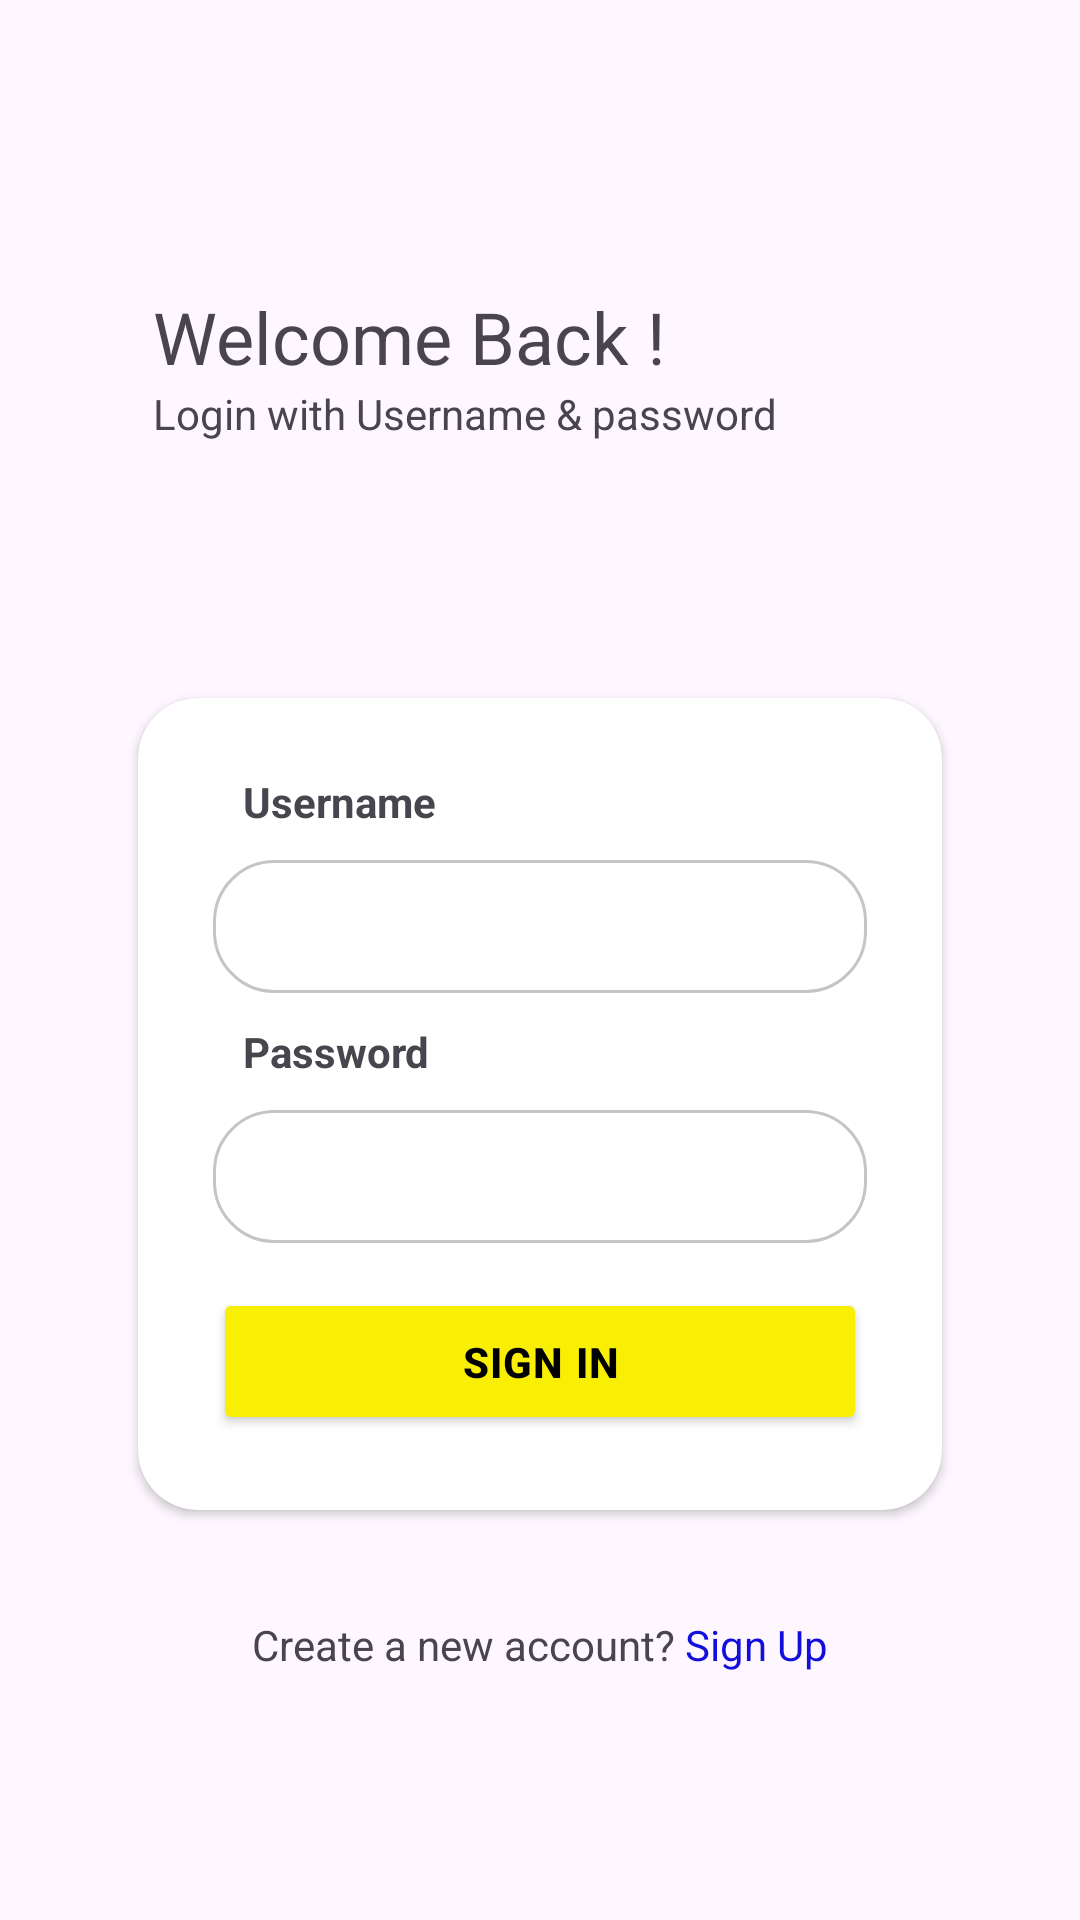

Produce the Android XML layout that renders to this screen, including the resource entries it uses.
<!-- AndroidManifest.xml: application theme Theme.ShoppersApp -->
<!-- res/layout/fragment_sign_in.xml -->
<?xml version="1.0" encoding="utf-8"?>
<androidx.constraintlayout.widget.ConstraintLayout xmlns:android="http://schemas.android.com/apk/res/android"
    xmlns:app="http://schemas.android.com/apk/res-auto"
    xmlns:tools="http://schemas.android.com/tools"
    android:layout_width="match_parent"
    android:layout_height="match_parent"
    tools:context=".ui.fragments.SignInFragment">

    <androidx.constraintlayout.widget.Guideline
        android:id="@+id/glLeftSignIn"
        android:layout_width="wrap_content"
        android:layout_height="wrap_content"
        android:orientation="vertical"
        app:layout_constraintGuide_percent="0.1" />

    <androidx.constraintlayout.widget.Guideline
        android:id="@+id/glRightSignIn"
        android:layout_width="wrap_content"
        android:layout_height="wrap_content"
        android:orientation="vertical"
        app:layout_constraintGuide_percent="0.9" />

    <androidx.constraintlayout.widget.Guideline
        android:id="@+id/glTopSignIn"
        android:layout_width="wrap_content"
        android:layout_height="wrap_content"
        android:orientation="horizontal"
        app:layout_constraintGuide_percent="0.15" />

    <TextView
        android:id="@+id/tvTitleSignIn"
        android:layout_width="wrap_content"
        android:layout_height="wrap_content"
        android:text="Welcome Back !"
        android:textSize="24sp"
        app:layout_constraintLeft_toRightOf="@+id/glLeftSignIn"
        app:layout_constraintTop_toBottomOf="@+id/glTopSignIn"
        android:layout_marginLeft="15dp" />

    <TextView
        android:id="@+id/tvSubTitleSignIn"
        android:layout_width="wrap_content"
        android:layout_height="wrap_content"
        android:text="Login with Username &amp; password"
        app:layout_constraintLeft_toLeftOf="@+id/tvTitleSignIn"
        app:layout_constraintTop_toBottomOf="@id/tvTitleSignIn" />

    <androidx.cardview.widget.CardView
        android:id="@+id/cvSignIn"
        android:layout_width="0dp"
        android:layout_height="wrap_content"
        app:layout_constraintBottom_toBottomOf="parent"
        app:layout_constraintLeft_toRightOf="@+id/glLeftSignIn"
        app:layout_constraintRight_toLeftOf="@+id/glRightSignIn"
        app:layout_constraintTop_toBottomOf="@+id/glTopSignIn"
        app:cardCornerRadius="20dp"
        android:layout_margin="10dp">

        <androidx.constraintlayout.widget.ConstraintLayout
            android:layout_width="match_parent"
            android:layout_height="wrap_content"
            android:padding="25dp">

            <TextView
                android:id="@+id/tvUsernameSignIn"
                android:layout_width="wrap_content"
                android:layout_height="wrap_content"
                app:layout_constraintLeft_toLeftOf="parent"
                app:layout_constraintTop_toTopOf="parent"
                android:text="Username"
                android:textStyle="bold"
                android:layout_marginLeft="10dp" />

            <EditText
                android:id="@+id/edtUsernameSignIn"
                android:layout_width="0dp"
                android:layout_height="wrap_content"
                app:layout_constraintLeft_toLeftOf="parent"
                app:layout_constraintRight_toRightOf="parent"
                app:layout_constraintTop_toBottomOf="@+id/tvUsernameSignIn"
                android:layout_marginTop="10dp"
                android:paddingHorizontal="15dp"
                android:inputType="text"
                android:background="@drawable/edt_bg" />

            <TextView
                android:id="@+id/tvPasswordSignIn"
                android:layout_width="wrap_content"
                android:layout_height="wrap_content"
                app:layout_constraintLeft_toLeftOf="parent"
                app:layout_constraintTop_toBottomOf="@+id/edtUsernameSignIn"
                android:text="Password"
                android:textStyle="bold"
                android:layout_marginLeft="10dp"
                android:layout_marginTop="10dp" />

            <EditText
                android:id="@+id/edtPasswordSignIn"
                android:layout_width="0dp"
                android:layout_height="wrap_content"
                app:layout_constraintLeft_toLeftOf="parent"
                app:layout_constraintRight_toRightOf="parent"
                app:layout_constraintTop_toBottomOf="@+id/tvPasswordSignIn"
                android:layout_marginTop="10dp"
                android:paddingHorizontal="15dp"
                android:inputType="text"
                android:background="@drawable/edt_bg" />

            <Button
                android:id="@+id/btnSignIn"
                android:layout_width="0dp"
                android:layout_height="wrap_content"
                app:layout_constraintLeft_toLeftOf="parent"
                app:layout_constraintRight_toRightOf="parent"
                app:layout_constraintTop_toBottomOf="@+id/edtPasswordSignIn"
                android:layout_marginTop="15dp"
                android:text="Sign In"
                style="@style/MyButton" />
        </androidx.constraintlayout.widget.ConstraintLayout>
    </androidx.cardview.widget.CardView>

    <TextView
        android:id="@+id/tvCreateAccount"
        android:layout_width="wrap_content"
        android:layout_height="wrap_content"
        android:text="Create a new account? "
        app:layout_constraintBottom_toBottomOf="parent"
        app:layout_constraintEnd_toStartOf="@+id/tvSignUp"
        app:layout_constraintHorizontal_bias="0.5"
        app:layout_constraintHorizontal_chainStyle="packed"
        app:layout_constraintStart_toStartOf="parent"
        app:layout_constraintTop_toBottomOf="@+id/cvSignIn"
        app:layout_constraintVertical_bias="0.3" />

    <TextView
        android:id="@+id/tvSignUp"
        android:layout_width="wrap_content"
        android:layout_height="wrap_content"
        android:text="Sign Up"
        app:layout_constraintBottom_toBottomOf="@id/tvCreateAccount"
        app:layout_constraintEnd_toEndOf="parent"
        app:layout_constraintHorizontal_bias="0.5"
        app:layout_constraintStart_toEndOf="@+id/tvCreateAccount"
        android:textColor="@color/blue" />

</androidx.constraintlayout.widget.ConstraintLayout>
<!-- resources referenced by this layout -->
<resources>
  <color name="blue">#120edb</color>
  <!-- drawable edt_bg (drawable) -->
  <?xml version="1.0" encoding="utf-8"?>
  <shape xmlns:android="http://schemas.android.com/apk/res/android">
      <solid android:color="@color/white"/>
      <corners android:radius="20dp"/>
      <stroke android:width="1dp"
          android:color="@color/gray"/>
      <padding android:top="10dp" android:bottom="10dp"/>
  </shape>
  <style name="MyButton" parent="ThemeOverlay.Material3.Button">
          <item name="android:textStyle">bold</item>
          <item name="textAllCaps">true</item>
          <item name="android:textAlignment">center</item>
          <item name="android:letterSpacing">0.03</item>
          <item name="backgroundTint">@color/yellow</item>
          <item name="android:textColor">@color/black</item>
          <item name="android:paddingTop">15dp</item>
          <item name="android:paddingBottom">15dp</item>
      </style>
  <style name="Theme.ShoppersApp" parent="Base.Theme.ShoppersApp">
          <item name="colorPrimaryDark">@color/dark_blue</item>
          <item name="colorPrimary">@color/dark_blue</item>
          <item name="colorOnPrimary">@color/dark_blue</item>
      </style>
  <color name="white">#FFFFFFFF</color>
  <color name="gray">#c6c4c4</color>
  <color name="yellow">#f9ef05</color>
  <color name="black">#FF000000</color>
  <style name="Base.Theme.ShoppersApp" parent="Theme.Material3.DayNight.NoActionBar">
          
          
      </style>
  <color name="dark_blue">#110a46</color>
</resources>
